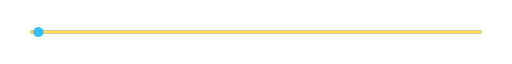
t = 0.00 s
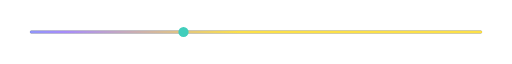
t = 1.17 s
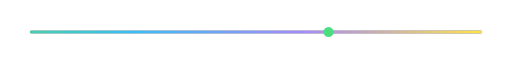
t = 2.33 s
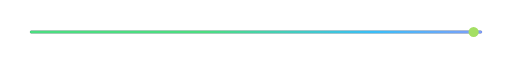
t = 3.50 s
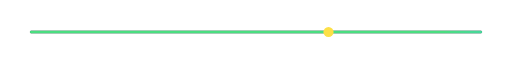
t = 4.67 s
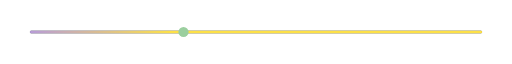
t = 5.83 s

The animated SVG that drew these frames (rendered in a browser with its animation timeline set to each time). Animation: 3 SMIL elements (animate=2,animateTransform=1); one cycle of 7.00 s, repeats indefinitely.

<svg width="1200" height="44" viewBox="0 0 1200 44" fill="none" xmlns="http://www.w3.org/2000/svg" role="img" aria-label="Animated divider">
  <defs>
    <linearGradient id="line" x1="0" y1="0" x2="1200" y2="0" gradientUnits="userSpaceOnUse">
      <stop stop-color="#4ADE80"/>
      <stop offset="0.33" stop-color="#38BDF8"/>
      <stop offset="0.66" stop-color="#A78BFA"/>
      <stop offset="1" stop-color="#FDE047"/>
      <animateTransform attributeName="gradientTransform" type="translate" values="-1200 0;0 0;1200 0" dur="5s" repeatCount="indefinite"/>
    </linearGradient>
  </defs>
  <rect x="70" y="19" width="1060" height="6" rx="3" fill="#111827"/>
  <rect x="70" y="19" width="1060" height="6" rx="3" fill="url(#line)"/>
  <circle cx="600" cy="22" r="12" fill="#38BDF8">
    <animate attributeName="cx" values="90;1110;90" dur="7s" repeatCount="indefinite"/>
    <animate attributeName="fill" values="#38BDF8;#4ADE80;#FDE047;#38BDF8" dur="7s" repeatCount="indefinite"/>
  </circle>
</svg>
